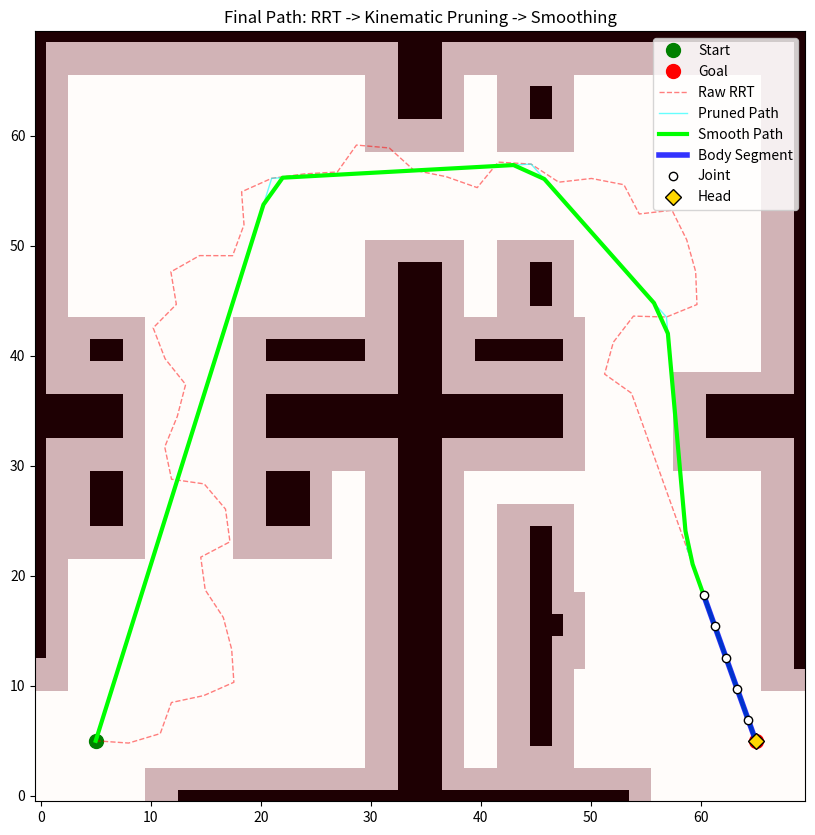

Generate this figure with matplotlib:
import numpy as np
import matplotlib.pyplot as plt
import matplotlib.patches as patches
import random
import math
import time
from scipy.ndimage import binary_dilation
from scipy.interpolate import splprep, splev

# --- 1. CONFIGURATION ---
NUM_LINKS = 5           
SEGMENT_LENGTH = 3.0    
MAX_JOINT_ANGLE = 70    # Degrees relative to previous link
ANIMATION_SPEED = 50    

# --- 2. ENVIRONMENT ---
class DebrisMap:
    def __init__(self, width=70, height=70, safe_zones=None):
        self.width = width
        self.height = height
        self.raw_grid = np.zeros((height, width)) 
        self.planning_grid = np.zeros((height, width))
        self.safe_zones = safe_zones if safe_zones else []
        
        self.create_hardcore_maze()
        self.carve_guaranteed_path(thickness=6)
        self.inflate_obstacles(radius=3)
        self.enforce_safe_zones()

    def create_hardcore_maze(self):
        self.raw_grid[0, :] = 1; self.raw_grid[-1, :] = 1
        self.raw_grid[:, 0] = 1; self.raw_grid[:, -1] = 1
        mid_x, mid_y = self.width // 2, self.height // 2
        self.raw_grid[mid_y-2:mid_y+2, :] = 1 
        self.raw_grid[:, mid_x-2:mid_x+2] = 1 
        self.raw_grid[mid_y-2:mid_y+2, 10:18] = 0 
        self.raw_grid[50:60, mid_x-2:mid_x+2] = 0
        self.raw_grid[mid_y-2:mid_y+2, 50:58] = 0
        self.raw_grid[10:20, 10:20] = 1
        self.raw_grid[25:30, 5:25] = 1 
        self.raw_grid[45:55, 10:20] = 1 
        self.raw_grid[40:42, 5:30] = 1 
        self.raw_grid[45:65, 45:47] = 1 
        self.raw_grid[40:42, 40:60] = 1 
        self.raw_grid[5:25, 45:47] = 1
        self.raw_grid[15:17, 45:60] = 1

    def carve_guaranteed_path(self, thickness=6):
        waypoints = [(5, 5), (14, 15), (14, 40), (14, 55), (35, 55), (54, 55), (54, 35), (54, 10), (65, 5)]
        for i in range(len(waypoints)-1):
            self.clear_line(waypoints[i], waypoints[i+1], thickness=thickness)

    def clear_line(self, p1, p2, thickness):
        x1, y1 = p1; x2, y2 = p2
        dist = math.hypot(x2-x1, y2-y1)
        if dist == 0: return
        steps = int(dist * 2) 
        for i in range(steps + 1):
            t = i / steps
            x = int(x1 + (x2 - x1) * t)
            y = int(y1 + (y2 - y1) * t)
            for ty in range(-thickness, thickness+1):
                for tx in range(-thickness, thickness+1):
                    if 0 <= x+tx < self.width and 0 <= y+ty < self.height:
                        self.raw_grid[y+ty, x+tx] = 0
                        self.planning_grid[y+ty, x+tx] = 0

    def inflate_obstacles(self, radius):
        self.planning_grid = binary_dilation(self.raw_grid, structure=np.ones((radius*2, radius*2))).astype(int)

    def enforce_safe_zones(self):
        for (sx, sy) in self.safe_zones:
            sy, sx = int(sy), int(sx)
            safe_area = (slice(max(0,sy-4), min(self.height,sy+5)), slice(max(0,sx-4), min(self.width,sx+5)))
            self.raw_grid[safe_area] = 0
            self.planning_grid[safe_area] = 0

    def is_collision(self, x, y):
        if x < 0 or x >= self.width or y < 0 or y >= self.height: return True
        return self.planning_grid[int(y)][int(x)] == 1

# --- 3. KINEMATIC RRT (Planner) ---
class SnakeKinematicRRT:
    class Node:
        def __init__(self, x, y, yaw=0.0):
            self.x = x
            self.y = y
            self.yaw = yaw 
            self.parent = None
            self.cost = 0.0

    def __init__(self, debris_map, start, goal):
        self.map = debris_map
        self.step_size = SEGMENT_LENGTH 
        self.max_angle = math.radians(MAX_JOINT_ANGLE) 
        self.start = self.Node(start[0], start[1], 0.0) 
        self.goal = self.Node(goal[0], goal[1], 0.0)
        self.nodes = [self.start]
        self.finished = False
        self.path = None

    def get_angle_diff(self, a1, a2):
        diff = a2 - a1
        while diff > math.pi: diff -= 2 * math.pi
        while diff < -math.pi: diff += 2 * math.pi
        return diff

    def check_collision_bresenham(self, n1, n2):
        x0, y0 = int(n1.x), int(n1.y)
        x1, y1 = int(n2.x), int(n2.y)
        if self.map.is_collision(x0, y0) or self.map.is_collision(x1, y1): return True
        dx = abs(x1 - x0); dy = abs(y1 - y0)
        x, y = x0, y0
        sx = -1 if x0 > x1 else 1
        sy = -1 if y0 > y1 else 1
        if dx > dy:
            err = dx / 2.0
            while x != x1:
                if self.map.is_collision(x, y): return True
                err -= dy
                if err < 0: y += sy; err += dx
                x += sx
        else:
            err = dy / 2.0
            while y != y1:
                if self.map.is_collision(x, y): return True
                err -= dx
                if err < 0: x += sx; err += dy
                y += sy
        if self.map.is_collision(x, y): return True
        return False

    def step(self):
        if self.finished: return False
        if random.randint(0, 100) > 10: 
            rnd = [random.uniform(0, self.map.width), random.uniform(0, self.map.height)]
        else: 
            rnd = [self.goal.x, self.goal.y]
        dists = [(n.x-rnd[0])**2 + (n.y-rnd[1])**2 for n in self.nodes]
        nearest = self.nodes[np.argmin(dists)]
        target_theta = math.atan2(rnd[1] - nearest.y, rnd[0] - nearest.x)
        if nearest.parent is not None:
            diff = self.get_angle_diff(nearest.yaw, target_theta)
            if abs(diff) > self.max_angle:
                sign = 1 if diff > 0 else -1
                target_theta = nearest.yaw + (sign * self.max_angle)
        new_x = nearest.x + self.step_size * math.cos(target_theta)
        new_y = nearest.y + self.step_size * math.sin(target_theta)
        new_node = self.Node(new_x, new_y, target_theta)
        if self.check_collision_bresenham(nearest, new_node): return False
        new_node.parent = nearest
        new_node.cost = nearest.cost + self.step_size
        self.nodes.append(new_node)
        dist_to_goal = math.hypot(new_node.x - self.goal.x, new_node.y - self.goal.y)
        if dist_to_goal <= self.step_size:
            final_node = self.Node(self.goal.x, self.goal.y)
            final_heading = math.atan2(final_node.y - new_node.y, final_node.x - new_node.x)
            diff = self.get_angle_diff(new_node.yaw, final_heading)
            if abs(diff) <= self.max_angle or dist_to_goal < 2.0:
                if not self.check_collision_bresenham(new_node, final_node):
                    final_node.parent = new_node
                    final_node.yaw = final_heading
                    self.path = self.extract_path(final_node)
                    self.finished = True
                    return True
        return False

    def extract_path(self, node):
        path = []
        while node:
            path.append((node.x, node.y))
            node = node.parent
        return path[::-1]

# --- 4. POST-PROCESSING (Collision & Angle Aware) ---
class PathPostProcessor:
    def __init__(self, debris_map, segment_length, max_angle_deg):
        self.map = debris_map
        self.segment_length = segment_length
        self.max_angle_rad = math.radians(max_angle_deg)

    def check_line_collision(self, start, end):
        x0, y0 = int(start[0]), int(start[1])
        x1, y1 = int(end[0]), int(end[1])
        if self.map.is_collision(x0, y0) or self.map.is_collision(x1, y1): return True
        dx = abs(x1 - x0); dy = abs(y1 - y0)
        x, y = x0, y0
        sx = -1 if x0 > x1 else 1
        sy = -1 if y0 > y1 else 1
        if dx > dy:
            err = dx / 2.0
            while x != x1:
                if self.map.is_collision(x, y): return True
                err -= dy
                if err < 0: y += sy; err += dx
                x += sx
        else:
            err = dy / 2.0
            while y != y1:
                if self.map.is_collision(x, y): return True
                err -= dx
                if err < 0: x += sx; err += dy
                y += sy
        return False

    def get_angle(self, p1, p2, p3):
        """Calculates angle change at p2 between vectors p1->p2 and p2->p3"""
        angle1 = math.atan2(p2[1] - p1[1], p2[0] - p1[0])
        angle2 = math.atan2(p3[1] - p2[1], p3[0] - p2[0])
        diff = angle2 - angle1
        while diff > math.pi: diff -= 2 * math.pi
        while diff < -math.pi: diff += 2 * math.pi
        return abs(diff)

    def prune_path(self, path):
        """Greedy pruning that respects OBSTACLES and JOINT ANGLES."""
        if len(path) < 3: return path
        pruned = [path[0]]
        cur = 0
        
        while cur < len(path) - 1:
            found_shortcut = False
            # Check potential shortcuts (furthest first)
            for check in range(len(path)-1, cur, -1):
                is_safe = True
                
                # 1. Check Collision for Shortcut
                if self.check_line_collision(path[cur], path[check]):
                    is_safe = False
                
                # 2. Check Angle Constraint (Crucial Fix!)
                if is_safe and len(pruned) >= 2:
                    # We need to check if the new segment (pruned[-1] -> path[check])
                    # creates a sharp angle relative to the previous segment (pruned[-2] -> pruned[-1])
                    # Note: 'path[cur]' is pruned[-1]
                    p_prev = pruned[-2]
                    p_curr = path[cur] # Start of shortcut
                    p_next = path[check] # End of shortcut
                    
                    angle_diff = self.get_angle(p_prev, p_curr, p_next)
                    if angle_diff > self.max_angle_rad:
                        is_safe = False

                if is_safe:
                    pruned.append(path[check])
                    cur = check
                    found_shortcut = True
                    break
            
            if not found_shortcut:
                cur += 1
                # Even for direct neighbor, check angle (though RRT guaranteed it, pruning previous steps might have altered the incoming vector)
                if len(pruned) >= 2:
                    p_prev = pruned[-2]
                    p_curr = pruned[-1] # The node we just added
                    p_next = path[cur]
                    # If neighbor violates angle (rare but possible if prev was pruned), we might be stuck.
                    # For now, we trust RRT's local validity but prune carefully.
                pruned.append(path[cur])
                
        return pruned

    def _is_path_safe(self, x_pts, y_pts):
        for i in range(len(x_pts)):
            if self.map.is_collision(x_pts[i], y_pts[i]):
                return False
        return True

    def _resample_points(self, x_fine, y_fine):
        new_path = [(x_fine[0], y_fine[0])]
        for i in range(1, len(x_fine)):
            last_x, last_y = new_path[-1]
            dist = math.hypot(x_fine[i] - last_x, y_fine[i] - last_y)
            if dist >= self.segment_length:
                new_path.append((x_fine[i], y_fine[i]))
        final_dist = math.hypot(x_fine[-1] - new_path[-1][0], y_fine[-1] - new_path[-1][1])
        if final_dist > self.segment_length * 0.5:
             new_path.append((x_fine[-1], y_fine[-1]))
        return new_path

    def _linear_resample(self, path):
        x_fine, y_fine = [], []
        for i in range(len(path) - 1):
            p1, p2 = path[i], path[i+1]
            dist = math.hypot(p2[0]-p1[0], p2[1]-p1[1])
            steps = int(dist * 10) # Higher resolution for better angle checking later if needed
            for s in range(steps):
                t = s / steps
                x_fine.append(p1[0] + (p2[0]-p1[0])*t)
                y_fine.append(p1[1] + (p2[1]-p1[1])*t)
        x_fine.append(path[-1][0])
        y_fine.append(path[-1][1])
        return self._resample_points(x_fine, y_fine)

    def smooth_and_resample(self, path):
        if len(path) < 3: return self._linear_resample(path)
        x, y = zip(*path)
        
        # Try Soft Spline
        try:
            tck, _ = splprep([x, y], s=5.0, k=3)
            u_fine = np.linspace(0, 1, num=1000)
            x_s, y_s = splev(u_fine, tck)
            if self._is_path_safe(x_s, y_s):
                print("Using Smooth Spline (s=5.0)")
                return self._resample_points(x_s, y_s)
        except: pass

        # Try Tight Spline
        try:
            tck, _ = splprep([x, y], s=0.0, k=3)
            u_fine = np.linspace(0, 1, num=1000)
            x_t, y_t = splev(u_fine, tck)
            if self._is_path_safe(x_t, y_t):
                print("Using Tight Spline (s=0.0)")
                return self._resample_points(x_t, y_t)
        except: pass

        print("Using Linear Interpolation (Angle-Checked Pruning)")
        return self._linear_resample(path)

# --- 5. VISUALIZATION ---
def draw_snake_body(ax, path, num_links):
    if len(path) < 2: return
    body_points = path[-(num_links+1):] 
    if len(body_points) < 2: return
    bx, by = zip(*body_points)
    ax.plot(bx, by, color='blue', linestyle='-', linewidth=4, alpha=0.8, zorder=5, label='Body Segment')
    ax.plot(bx[:-1], by[:-1], 'o', markerfacecolor='white', markeredgecolor='black', markersize=6, zorder=6, label='Joint')
    ax.plot(bx[-1], by[-1], 'D', markerfacecolor='gold', markeredgecolor='black', markersize=8, zorder=7, label='Head')

def draw_current_tree(ax, nodes):
    for node in nodes:
        if node.parent:
            ax.plot([node.parent.x, node.x], [node.parent.y, node.y], 
                    color='magenta', linestyle='-', linewidth=0.8, alpha=0.4)

if __name__ == "__main__":
    WIDTH, HEIGHT = 70, 70
    START = (5, 5)
    GOAL = (65, 5)
    
    debris_env = DebrisMap(WIDTH, HEIGHT, safe_zones=[START, GOAL])
    snake_planner = SnakeKinematicRRT(debris_env, START, GOAL)
    
    print("Initialize Map & Planner...")
    plt.ion()
    fig, ax = plt.subplots(figsize=(10, 10))
    ax.set_xlim(0, WIDTH)
    ax.set_ylim(0, HEIGHT)
    
    start_time = time.time()
    while not snake_planner.finished:
        for _ in range(ANIMATION_SPEED): 
            snake_planner.step()
            if snake_planner.finished: break
        ax.clear()
        ax.imshow(debris_env.raw_grid, cmap='Greys', origin='lower')
        ax.plot(START[0], START[1], 'go', markersize=10)
        ax.plot(GOAL[0], GOAL[1], 'ro', markersize=10)
        draw_current_tree(ax, snake_planner.nodes)
        ax.set_title(f"Nodes: {len(snake_planner.nodes)} | Time: {time.time()-start_time:.1f}s")
        plt.pause(0.01)

    print(f"Path Found! Total Time: {time.time() - start_time:.2f}s")
    
    print("Post-Processing Path...")
    # PASSING MAX ANGLE TO POST PROCESSOR
    processor = PathPostProcessor(debris_env, SEGMENT_LENGTH, MAX_JOINT_ANGLE)
    
    pruned_path = processor.prune_path(snake_planner.path)
    smooth_path = processor.smooth_and_resample(pruned_path)
    
    ax.clear()
    ax.imshow(debris_env.raw_grid, cmap='Greys', origin='lower')
    ax.imshow(debris_env.planning_grid, cmap='Reds', alpha=0.3, origin='lower')
    ax.plot(START[0], START[1], 'go', markersize=10, label='Start')
    ax.plot(GOAL[0], GOAL[1], 'ro', markersize=10, label='Goal')

    if snake_planner.path:
        ox, oy = zip(*snake_planner.path)
        ax.plot(ox, oy, 'red', linestyle='--', linewidth=1, alpha=0.5, label="Raw RRT")

    px, py = zip(*pruned_path)
    ax.plot(px, py, 'cyan', linestyle='-', linewidth=1, alpha=0.6, label="Pruned Path")

    sx, sy = zip(*smooth_path)
    ax.plot(sx, sy, 'lime', linewidth=3, label="Smooth Path")

    draw_snake_body(ax, smooth_path, NUM_LINKS)

    ax.legend(loc='upper right')
    ax.set_title("Final Path: RRT -> Kinematic Pruning -> Smoothing")
    plt.ioff()
    plt.show()